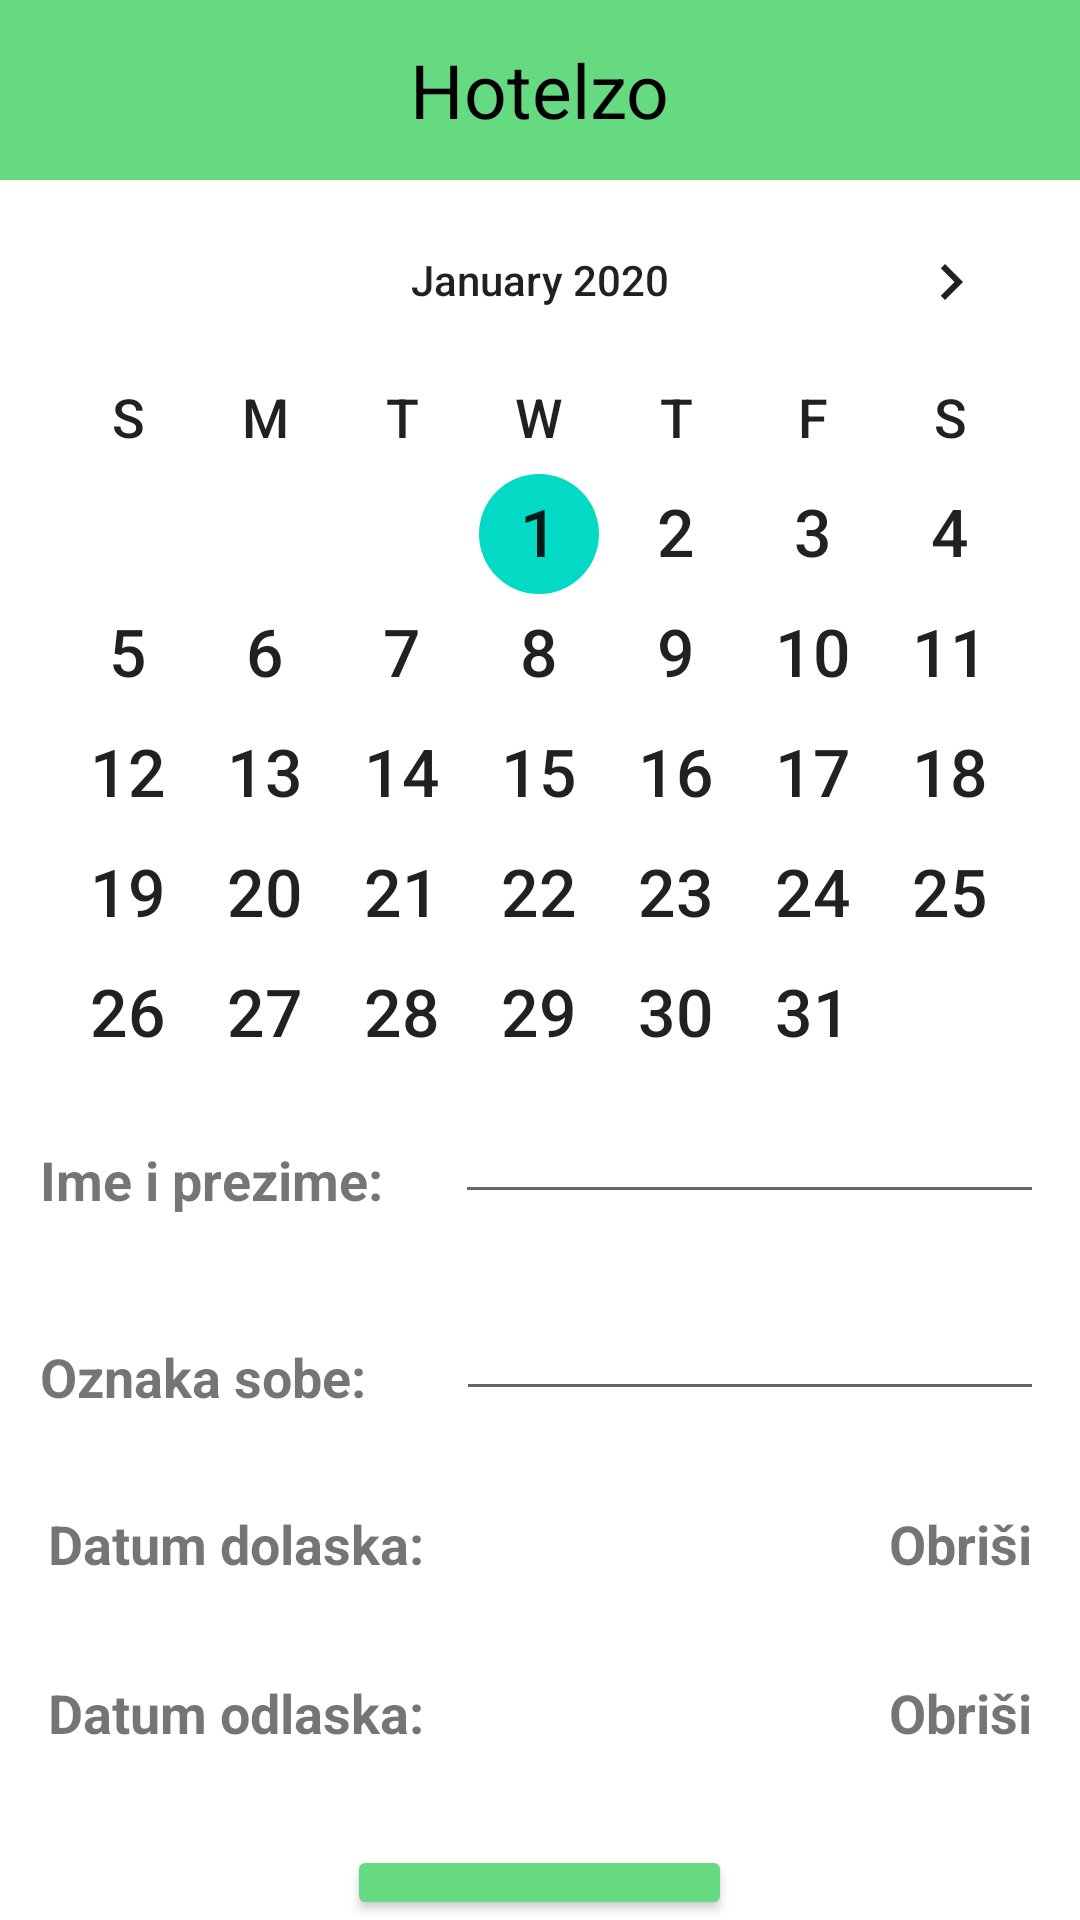

Produce the Android XML layout that renders to this screen, including the resource entries it uses.
<!-- AndroidManifest.xml: application theme Theme.Hotelzo -->
<!-- res/layout/activity_rezervacija_admin.xml -->
<?xml version="1.0" encoding="utf-8"?>
<LinearLayout xmlns:android="http://schemas.android.com/apk/res/android"
    android:layout_width="match_parent"
    android:layout_height="match_parent"
    android:orientation="vertical">
    <include
        android:id="@+id/top_bar_back"
        layout="@layout/top_bar_back">
    </include>

    <CalendarView
        android:id="@+id/calendar_view"
        android:layout_width="match_parent"
        android:layout_height="295dp"
        android:dateTextAppearance="@android:style/TextAppearance.Large"
        android:firstDayOfWeek="0"
        android:maxDate="01/01/2030"
        android:minDate="01/01/2020"
        android:weekDayTextAppearance="@android:style/TextAppearance.Medium" />

    <LinearLayout
        android:layout_width="match_parent"
        android:layout_height="wrap_content"
        android:layout_marginStart="-3dp"
        android:orientation="horizontal"
        android:padding="16dp">

        <TextView
            android:id="@+id/ime_prezime"
            android:layout_width="wrap_content"
            android:layout_height="wrap_content"
            android:text="@string/ime_prezime"
            android:textSize="18sp"
            android:textStyle="bold" />

        <EditText
            android:id="@+id/et_ime_prezime"
            android:layout_width="200dp"
            android:layout_height="wrap_content"
            android:layout_marginStart="24dp"
            android:layout_marginTop="-8dp"
            android:importantForAutofill="no"
            android:inputType="text"
            android:paddingStart="20dp"
            android:textAlignment="center" />

    </LinearLayout>

    <LinearLayout
        android:layout_width="match_parent"
        android:layout_height="wrap_content"
        android:orientation="horizontal"
        android:padding="16dp"
        android:layout_marginStart="-3dp">

        <TextView
            android:id="@+id/oznaka_sobe"
            android:layout_width="wrap_content"
            android:layout_height="wrap_content"
            android:text="@string/oznaka_sobe"
            android:textSize="18sp"
            android:textStyle="bold" />

        <EditText
            android:id="@+id/et_oznaka_sobe"
        android:layout_marginTop="-8dp"
            android:layout_width="200dp"
            android:layout_marginStart="30dp"
            android:layout_height="wrap_content"
            android:importantForAutofill="no"
            android:inputType="text"
            android:paddingStart="20dp"
            android:textAlignment="center"/>

    </LinearLayout>


    <LinearLayout
        android:layout_width="match_parent"
        android:layout_height="wrap_content"
        android:orientation="horizontal"
        android:padding="16dp">

        <TextView
            android:id="@+id/dolazak"
            android:layout_width="wrap_content"
            android:layout_height="wrap_content"
            android:text="@string/datum_dolaska"
            android:textSize="18sp"
            android:textStyle="bold" />

        <TextView
            android:id="@+id/tv_check_in_date"
            android:layout_width="0dp"
            android:layout_height="wrap_content"
            android:layout_weight="@integer/material_motion_duration_long_1"
            android:textSize="18sp" />
        <TextView
            android:id="@+id/removePrvi"
            android:layout_width="wrap_content"
            android:layout_height="wrap_content"
            android:text="@string/obrisi"
            android:textSize="18sp"
            android:textStyle="bold"
            android:layout_gravity="right"
            android:onClick="removeCheckInDate"
            />
    </LinearLayout>

    <LinearLayout
        android:layout_width="match_parent"
        android:layout_height="wrap_content"
        android:orientation="horizontal"
        android:padding="16dp">

        <TextView
            android:layout_width="wrap_content"
            android:layout_height="wrap_content"
            android:text="@string/datum_odlaska"
            android:textSize="18sp"
            android:textStyle="bold"
            android:id="@+id/odlazak"/>

        <TextView
            android:id="@+id/tv_check_out_date"
            android:layout_width="0dp"
            android:layout_height="wrap_content"
            android:layout_weight="@integer/material_motion_duration_long_1"

            android:textSize="18sp" />
        <TextView
            android:id="@+id/removeDrugi"
            android:layout_width="wrap_content"
            android:layout_height="wrap_content"
            android:text="@string/obrisi"
            android:textSize="18sp"
            android:textStyle="bold"
            android:layout_gravity="end"
            android:onClick="removeCheckOutDate"
            />
    </LinearLayout>

    <Button
        android:id="@+id/btn_rezerviraj"
        android:layout_width="wrap_content"
        android:layout_height="wrap_content"
        android:layout_gravity="center"
        android:layout_marginTop="16dp"
        android:text="@string/rezerviraj"
        android:textSize="18sp"
        android:backgroundTint="@color/top_bar"
        android:textColor="@color/black"/>
</LinearLayout>
<!-- res/layout/top_bar_back.xml (included above) -->
<?xml version="1.0" encoding="utf-8"?>
<RelativeLayout xmlns:android="http://schemas.android.com/apk/res/android"
    android:layout_width="match_parent"
    android:layout_height="60dp"
    android:background="@color/top_bar">

    <ImageView
        android:id="@+id/back_arrow"
        android:layout_width="50dp"
        android:layout_height="50dp"
        android:layout_alignParentStart="true"
        android:layout_centerVertical="true"
        android:src="@drawable/ic_back_arrow" />

    <TextView
        android:id="@+id/title"
        android:layout_width="wrap_content"
        android:layout_height="wrap_content"
        android:layout_centerInParent="true"
        android:text="@string/name_of_app"
        android:textColor="@color/black"
        android:textSize="25sp" />

</RelativeLayout>
<!-- resources referenced by this layout -->
<resources>
  <color name="black">#FF000000</color>
  <color name="top_bar">#66DA81</color>
  <string name="datum_dolaska">Datum dolaska:</string>
  <string name="datum_odlaska">Datum odlaska:</string>
  <string name="ime_prezime">Ime i prezime:</string>
  <string name="name_of_app">Hotelzo</string>
  <string name="obrisi">Obriši</string>
  <string name="oznaka_sobe">Oznaka sobe:</string>
  <string name="rezerviraj">Rezerviraj</string>
  <style name="Theme.Hotelzo" parent="Theme.MaterialComponents.DayNight.DarkActionBar">
          
          <item name="colorPrimary">@color/purple_500</item>
          <item name="colorPrimaryVariant">@color/purple_700</item>
          <item name="colorOnPrimary">@color/white</item>
          
          <item name="colorSecondary">@color/teal_200</item>
          <item name="colorSecondaryVariant">@color/teal_700</item>
          <item name="colorOnSecondary">@color/black</item>
          
          <item name="android:statusBarColor">?attr/colorPrimaryVariant</item>
          
  
              <item name="windowActionBar">false</item>
              <item name="windowNoTitle">true</item>
              <item name="android:windowFullscreen">true</item>
  
      </style>
  <color name="purple_500">#FF6200EE</color>
  <color name="purple_700">#FF3700B3</color>
  <color name="white">#FFFFFFFF</color>
  <color name="teal_200">#FF03DAC5</color>
  <color name="teal_700">#FF018786</color>
</resources>
